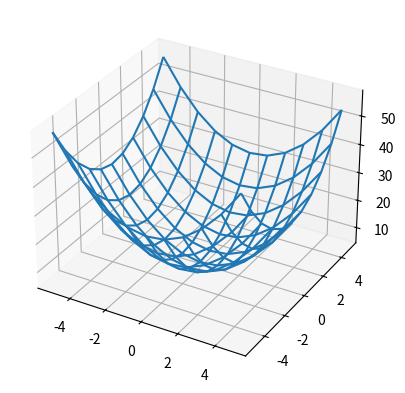

The matplotlib source for this figure:
import numpy as np
import matplotlib.pyplot as plt


def f(x,y):
    return  (x**2 - 10 * np.cos(2 * np.pi * x) + 10) + (y**2 - 10 * np.cos(2 * np.pi * y) + 10)

def perturb(x,e):
     return np.random.uniform(low=x-e,high=x+e)

sigma = .1
N_max = 10000
a = np.zeros(100)
limites_x= [-5.12, 5.12]
limites_y= [-5.12, 5.12]
fig, ax = plt.subplots(subplot_kw={'projection':'3d'})
X = np.arange(*limites_x)
Y = np.arange(*limites_y)
X,Y = np.meshgrid(X,Y)

ax.plot_wireframe(X,Y,f(X,Y))
x_opt = np.random.uniform(*limites_x)
y_opt = np.random.uniform(*limites_y)
f_opt = f(x_opt,y_opt)
i = 0
Max_i = 10
aux2 = 0
for iterations in range(100):
     melhoria = True
     while i<Max_i and melhoria: 
          melhoria = False
          for j in range(N_max):
               x_cand = x_opt + np.random.uniform(-sigma, sigma)
               y_cand = y_opt + np.random.uniform(-sigma, sigma)
               np.clip(x_cand, *limites_x)
               np.clip(y_cand, *limites_y)
               f_cand=f(x_cand, y_cand)
               if f_cand < f_opt:
                    f_opt = f_cand
                    x_opt = x_cand
                    y_opt = y_cand 
                    melhoria = True
          i += 1
     a[aux2] = round(f_opt, 5)
     aux2 += 1
     # ax.scatter(x_opt,y_opt,f_opt, marker='X', color='r')
     # plt.pause(0.1)





# ax.set_xlabel('x')
# ax.set_ylabel('y')
# ax.set_zlabel('z')
valores, aux3 = np.unique(a, return_counts=True)
moda = valores[np.argmax(aux3)]
print(f"mode_value: {moda}")   
# plt.show()